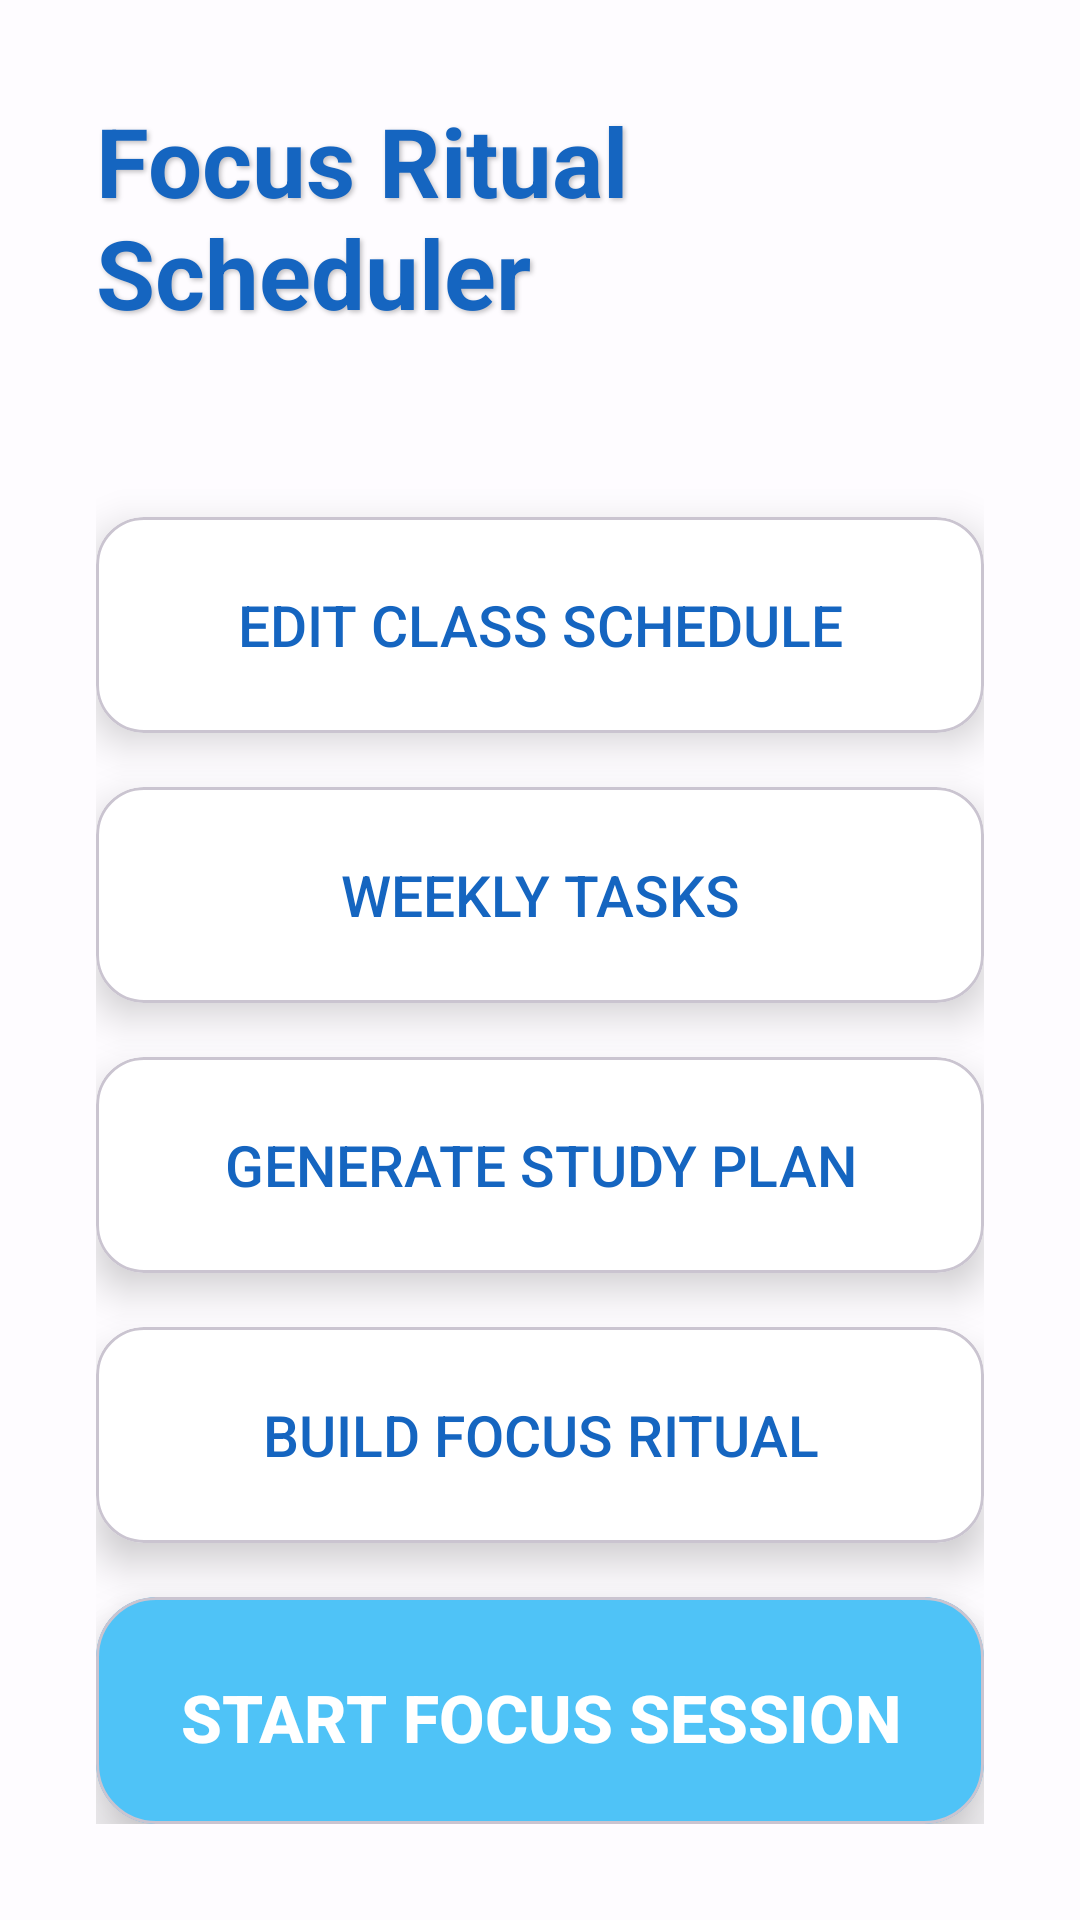

This screen was rendered from an Android layout file. Write that file and the resources it references.
<!-- AndroidManifest.xml: application theme Theme.FocusRitualScheduler -->
<!-- res/layout/activity_main.xml -->
<?xml version="1.0" encoding="utf-8"?>
<androidx.constraintlayout.widget.ConstraintLayout xmlns:android="http://schemas.android.com/apk/res/android"
    xmlns:app="http://schemas.android.com/apk/res-auto"
    android:layout_width="match_parent"
    android:layout_height="match_parent">

    
    <ImageView
        android:id="@+id/background_image"
        android:layout_width="0dp"
        android:layout_height="0dp"
        android:scaleType="centerCrop"
        android:src="@drawable/mainbackground"
        app:layout_constraintTop_toTopOf="parent"
        app:layout_constraintBottom_toBottomOf="parent"
        app:layout_constraintStart_toStartOf="parent"
        app:layout_constraintEnd_toEndOf="parent" />

    
    <View
        android:layout_width="0dp"
        android:layout_height="0dp"
        android:background="#B3FFFFFF"
        app:layout_constraintTop_toTopOf="parent"
        app:layout_constraintBottom_toBottomOf="parent"
        app:layout_constraintStart_toStartOf="parent"
        app:layout_constraintEnd_toEndOf="parent" />

    
    <LinearLayout
        android:id="@+id/content_layout"
        android:layout_width="match_parent"
        android:layout_height="wrap_content"
        android:orientation="vertical"
        android:gravity="center"
        android:padding="32dp"
        app:layout_constraintTop_toTopOf="parent"
        app:layout_constraintBottom_toBottomOf="parent"
        app:layout_constraintStart_toStartOf="parent"
        app:layout_constraintEnd_toEndOf="parent"
        app:layout_constraintVertical_bias="0.5">  

        
        <TextView
            android:layout_width="wrap_content"
            android:layout_height="wrap_content"
            android:text="Focus Ritual Scheduler"
            android:textSize="32sp"
            android:textStyle="bold"
            android:textColor="#1565C0"
            android:layout_marginBottom="60dp"
            android:shadowColor="#40000000"
            android:shadowDx="2"
            android:shadowDy="2"
            android:shadowRadius="4" />

        
        <com.google.android.material.card.MaterialCardView
            android:layout_width="match_parent"
            android:layout_height="wrap_content"
            android:layout_marginBottom="18dp"
            app:cardCornerRadius="16dp"
            app:cardElevation="8dp"
            app:cardBackgroundColor="#FFFFFF">

            <Button
                android:id="@+id/btn_edit_schedule"
                android:layout_width="match_parent"
                android:layout_height="72dp"
                android:text="Edit Class Schedule"
                android:textSize="19sp"
                android:textColor="#1565C0"
                android:backgroundTint="#E3F2FD"
                style="?android:attr/borderlessButtonStyle" />
        </com.google.android.material.card.MaterialCardView>

        <com.google.android.material.card.MaterialCardView
            android:layout_width="match_parent"
            android:layout_height="wrap_content"
            android:layout_marginBottom="18dp"
            app:cardCornerRadius="16dp"
            app:cardElevation="8dp"
            app:cardBackgroundColor="#FFFFFF">

            <Button
                android:id="@+id/btn_weekly_tasks"
                android:layout_width="match_parent"
                android:layout_height="72dp"
                android:text="Weekly Tasks"
                android:textSize="19sp"
                android:textColor="#1565C0"
                android:backgroundTint="#E3F2FD"
                style="?android:attr/borderlessButtonStyle" />
        </com.google.android.material.card.MaterialCardView>

        <com.google.android.material.card.MaterialCardView
            android:layout_width="match_parent"
            android:layout_height="wrap_content"
            android:layout_marginBottom="18dp"
            app:cardCornerRadius="16dp"
            app:cardElevation="8dp"
            app:cardBackgroundColor="#FFFFFF">

            <Button
                android:id="@+id/btn_generate_plan"
                android:layout_width="match_parent"
                android:layout_height="72dp"
                android:text="Generate Study Plan"
                android:textSize="19sp"
                android:textColor="#1565C0"
                android:backgroundTint="#E3F2FD"
                style="?android:attr/borderlessButtonStyle" />
        </com.google.android.material.card.MaterialCardView>

        <com.google.android.material.card.MaterialCardView
            android:layout_width="match_parent"
            android:layout_height="wrap_content"
            android:layout_marginBottom="18dp"
            app:cardCornerRadius="16dp"
            app:cardElevation="8dp"
            app:cardBackgroundColor="#FFFFFF">

            <Button
                android:id="@+id/btn_build_ritual"
                android:layout_width="match_parent"
                android:layout_height="72dp"
                android:text="Build Focus Ritual"
                android:textSize="19sp"
                android:textColor="#1565C0"
                android:backgroundTint="#E3F2FD"
                style="?android:attr/borderlessButtonStyle" />
        </com.google.android.material.card.MaterialCardView>

        
        <com.google.android.material.card.MaterialCardView
            android:layout_width="match_parent"
            android:layout_height="wrap_content"
            app:cardCornerRadius="20dp"
            app:cardElevation="12dp"
            app:cardBackgroundColor="#4FC3F7">

            <Button
                android:id="@+id/btn_start_session"
                android:layout_width="match_parent"
                android:layout_height="80dp"
                android:text="Start Focus Session"
                android:textSize="22sp"
                android:textStyle="bold"
                android:textColor="#FFFFFF"
                android:backgroundTint="#4FC3F7"
                style="?android:attr/borderlessButtonStyle" />
        </com.google.android.material.card.MaterialCardView>

    </LinearLayout>

</androidx.constraintlayout.widget.ConstraintLayout>
<!-- resources referenced by this layout -->
<resources>
  <!-- drawable mainbackground: jpg bitmap (drawable, 683559 bytes) -->
  <style name="Theme.FocusRitualScheduler" parent="Base.Theme.FocusRitualScheduler" />
  <style name="Base.Theme.FocusRitualScheduler" parent="Theme.Material3.DayNight.NoActionBar">
          
          
      </style>
</resources>
